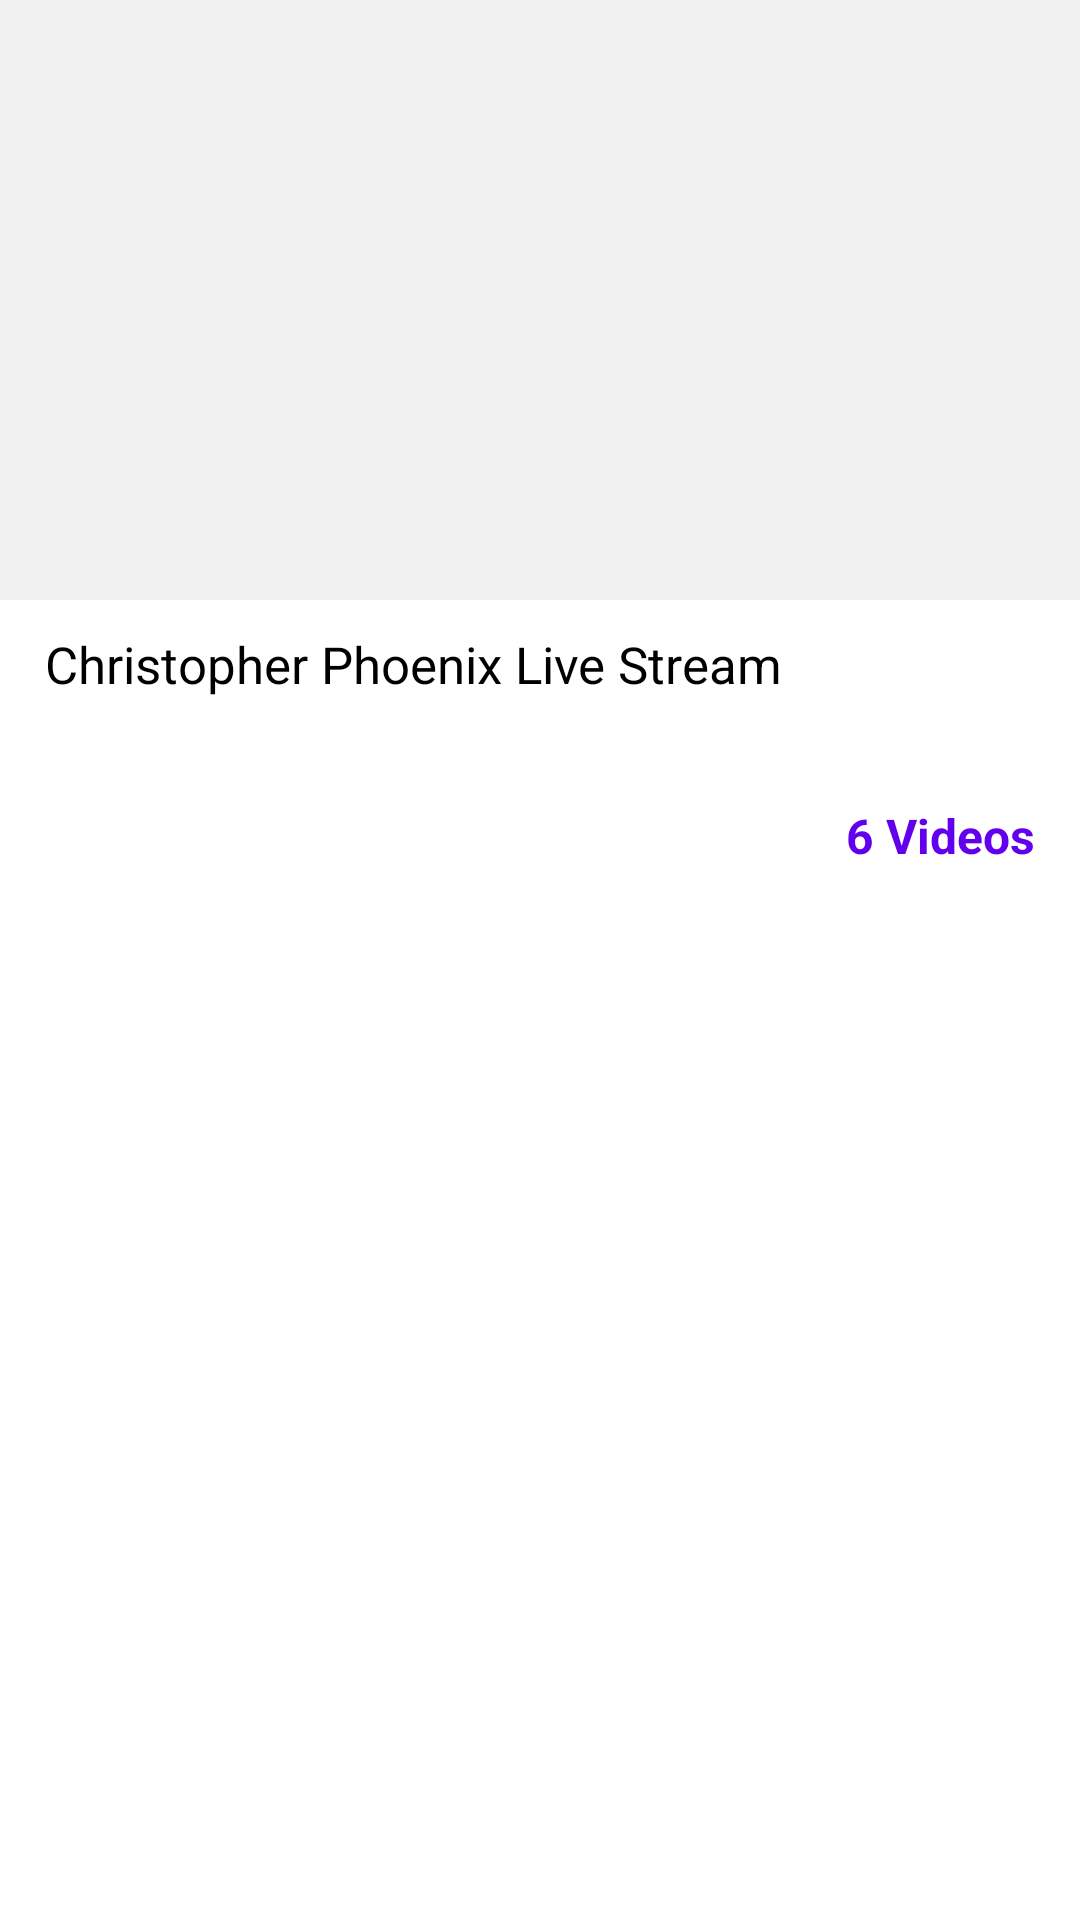

Android layout source for this screen:
<!-- AndroidManifest.xml: application theme AppTheme -->
<!-- res/layout/activity_video.xml -->
<?xml version="1.0" encoding="utf-8"?>
<layout>

    <androidx.core.widget.NestedScrollView
        xmlns:android="http://schemas.android.com/apk/res/android"
        xmlns:app="http://schemas.android.com/apk/res-auto"
        xmlns:tools="http://schemas.android.com/tools"
        android:layout_width="match_parent"
        android:layout_height="match_parent"
        android:orientation="vertical"
        android:background="@color/colorWhite"
        tools:context=".activity.Video">

        <LinearLayout
            android:layout_width="match_parent"
            android:layout_height="match_parent"
            android:focusableInTouchMode="true"
            android:orientation="vertical">

            <View
                android:layout_width="match_parent"
                android:background="#F0F0F0"
                android:layout_height="200dp"/>

            <TextView
                android:layout_width="match_parent"
                android:text="Christopher Phoenix Live Stream"
                android:textSize="17sp"
                android:layout_marginStart="15dp"
                android:layout_marginEnd="15dp"
                android:textColor="@color/colorBlack"
                android:layout_marginTop="10dp"
                android:layout_marginBottom="10dp"
                android:layout_height="wrap_content"/>

            <TextView
                android:layout_width="wrap_content"
                android:text="6 Videos"
                android:textSize="16sp"
                android:layout_marginStart="15dp"
                android:layout_marginEnd="15dp"
                android:textColor="@color/colorPrimary"
                android:textStyle="bold"
                android:layout_marginTop="25dp"
                android:layout_gravity="end"
                android:layout_marginBottom="10dp"
                android:layout_height="wrap_content"/>

            <androidx.recyclerview.widget.RecyclerView
                android:id="@+id/videoRcv"
                tools:listitem="@layout/element_video"
                app:layoutManager="androidx.recyclerview.widget.LinearLayoutManager"
                android:orientation="vertical"
                android:overScrollMode="never"
                android:layout_width="match_parent"
                android:layout_height="match_parent"/>

        </LinearLayout>

    </androidx.core.widget.NestedScrollView>

</layout>
<!-- res/layout/element_video.xml (included above) -->
<?xml version="1.0" encoding="utf-8"?>
<LinearLayout
    xmlns:android="http://schemas.android.com/apk/res/android"
    android:layout_width="match_parent"
    android:orientation="horizontal"
    android:id="@+id/layout"
    android:layout_height="wrap_content"
    android:padding="10dp"
    xmlns:app="http://schemas.android.com/apk/res-auto">

    <androidx.cardview.widget.CardView
        android:layout_width="120dp"
        app:cardCornerRadius="5dp"
        android:layout_gravity="center_vertical"
        app:cardElevation="0dp"
        android:layout_height="70dp">

        <ImageView
            android:layout_width="130dp"
            android:background="#F0F0F0"
            android:layout_height="80dp"/>

    </androidx.cardview.widget.CardView>

    <LinearLayout
        android:layout_width="match_parent"
        android:layout_height="wrap_content"
        android:layout_gravity="center_vertical"
        android:orientation="vertical">

        <TextView
            android:id="@+id/title"
            android:layout_width="match_parent"
            android:textColor="@color/colorBlack"
            android:layout_marginStart="15dp"
            android:layout_marginEnd="15dp"
            android:textSize="13sp"
            android:text="Score 50/50 in English SSC (Pre) 2019"
            android:layout_height="wrap_content"/>

        <TextView
            android:layout_width="match_parent"
            android:textColor="@color/tab_items_colors"
            android:layout_marginStart="15dp"
            android:layout_marginEnd="15dp"
            android:textSize="12sp"
            android:textStyle="bold"
            android:layout_marginTop="5dp"
            android:text="10:20:30"
            android:layout_height="wrap_content"/>

    </LinearLayout>

</LinearLayout>
<!-- resources referenced by this layout -->
<resources>
  <color name="colorBlack">#000000</color>
  <color name="colorPrimary">#6200EE</color>
  <color name="colorWhite">#FFFFFF</color>
  <style name="AppTheme" parent="Theme.MaterialComponents.Light.NoActionBar.Bridge">
          
          <item name="colorPrimary">@color/colorPrimary</item>
          <item name="colorPrimaryDark">@color/colorPrimaryDark</item>
          <item name="colorAccent">@color/colorAccent</item>
      </style>
  <color name="colorPrimaryDark">#3700B3</color>
  <color name="colorAccent">#6200EE</color>
</resources>
